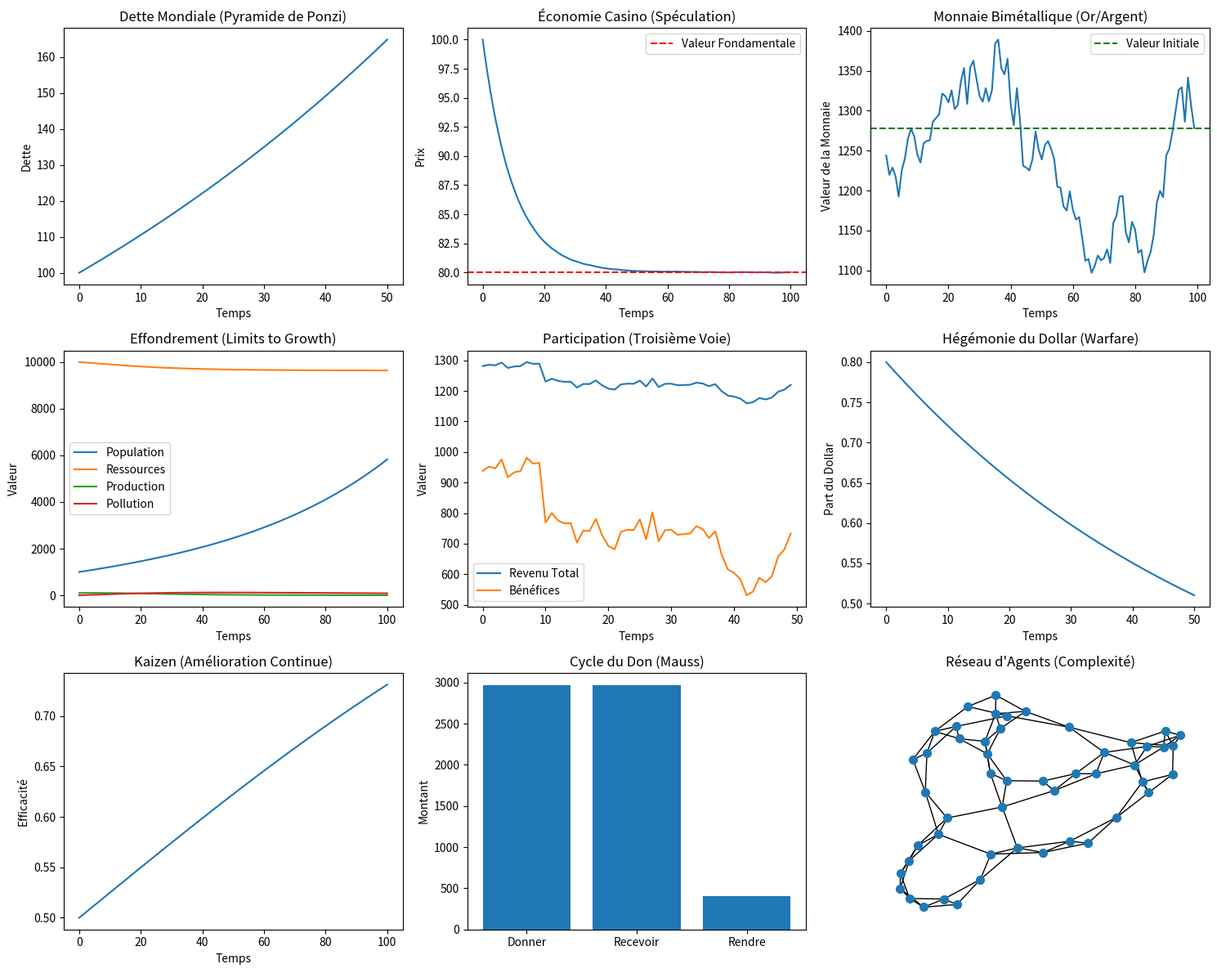

Generate this figure with matplotlib: (Note: this script raises an exception after producing the figure.)
# -*- coding: utf-8 -*-
"""
Modèle Économique et Monétaire - Version Synthétique
Basé sur les formulations mathématiques du modèle.
Inclut : Dette, Spéculation, Complexité, Don, Bimétallisme, Effondrement.
"""

import numpy as np
import matplotlib.pyplot as plt
from scipy.integrate import odeint
from dataclasses import dataclass
from typing import List, Tuple, Dict
import networkx as nx

# ============================================================================
# 1. MODULE : MONNAIE ET DETTE (Fiction, Pyramide de Ponzi)
# ============================================================================

class MonetarySystem:
    """Modélise le système monétaire post-1971 (fiction, dette, pyramide de Ponzi)."""
    
    def __init__(self, initial_debt: float = 100.0, growth_rate: float = 0.05, 
                 interest_rate: float = 0.03, savings_rate: float = 0.02):
        self.debt = initial_debt
        self.growth_rate = growth_rate  # g_D
        self.interest_rate = interest_rate  # r
        self.savings_rate = savings_rate  # S (proportion du PIB)
        self.history = {'debt': [initial_debt], 'time': [0]}
        
    def debt_dynamics(self, state, t):
        """Équation différentielle de la dette : dD/dt = r*D - S."""
        D = state[0]
        dD_dt = self.interest_rate * D - self.savings_rate * D  # Simplification
        return [dD_dt]
    
    def simulate(self, t_max: float = 50, n_points: int = 1000):
        """Simule l'évolution de la dette dans le temps."""
        t = np.linspace(0, t_max, n_points)
        initial_state = [self.debt]
        solution = odeint(self.debt_dynamics, initial_state, t)
        self.history['debt'] = solution[:, 0]
        self.history['time'] = t
        return self.history
    
    def is_ponzi(self, gdp_growth_rate: float) -> bool:
        """Vérifie si le système est une pyramide de Ponzi (I = g_D - g_Y > 0)."""
        return self.growth_rate > gdp_growth_rate
    
    def time_to_collapse(self, gdp_growth_rate: float) -> float:
        """Estime le temps avant effondrement (approximation)."""
        if self.is_ponzi(gdp_growth_rate):
            # Temps pour que la dette dépasse un seuil critique (ex: 2x PIB)
            # Approximation exponentielle : D(t) = D0 * exp((r - g_Y)*t)
            # On cherche t tel que D(t) = 2 * D0
            excess_growth = self.growth_rate - gdp_growth_rate
            if excess_growth > 0:
                return np.log(2) / excess_growth
        return float('inf')

# ============================================================================
# 2. MODULE : ÉCONOMIE CASINO (Spéculation, Marché comme Arbitre)
# ============================================================================

class CasinoEconomy:
    """Modélise l'économie casino : prix spéculatifs, volatilité, bulles."""
    
    def __init__(self, initial_price: float = 100.0, fundamental_value: float = 80.0,
                 volatility: float = 0.2, speculative_intensity: float = 0.5):
        self.price = initial_price
        self.fundamental_value = fundamental_value
        self.volatility = volatility
        self.speculative_intensity = speculative_intensity
        self.history = {'price': [initial_price], 'time': [0]}
        
    def price_dynamics(self, state, t):
        """Modèle de prix avec composante spéculative."""
        P = state[0]
        # Composante spéculative : bruit aléatoire + retour vers la fondamentale
        noise = np.random.normal(0, self.volatility)
        speculative_component = self.speculative_intensity * noise
        
        # Composante fondamentale : retour vers la valeur fondamentale
        fundamental_component = 0.1 * (self.fundamental_value - P)
        
        dP_dt = fundamental_component + speculative_component
        return [dP_dt]
    
    def simulate(self, t_max: float = 100, n_points: int = 1000):
        """Simule l'évolution des prix."""
        t = np.linspace(0, t_max, n_points)
        initial_state = [self.price]
        # Utilisation de odeint avec une fonction qui inclut le bruit
        # Pour une simulation stochastique, on utilise une approche pas à pas
        dt = t[1] - t[0]
        prices = [self.price]
        for i in range(1, len(t)):
            noise = np.random.normal(0, self.volatility * np.sqrt(dt))
            P = prices[-1]
            dP = (0.1 * (self.fundamental_value - P) + self.speculative_intensity * noise) * dt
            prices.append(P + dP)
        
        self.history['price'] = np.array(prices)
        self.history['time'] = t
        return self.history

# ============================================================================
# 3. MODULE : COMPLEXITÉ ÉCONOMIQUE (Sally Goerner)
# ============================================================================

class ComplexityEconomics:
    """Modélise l'économie comme un système adaptatif complexe."""
    
    def __init__(self, n_agents: int = 100):
        self.n_agents = n_agents
        self.agents = [ComplexAgent() for _ in range(n_agents)]
        self.network = self._build_network()
        
    def _build_network(self) -> nx.Graph:
        """Crée un réseau d'agents (small-world)."""
        G = nx.watts_strogatz_graph(self.n_agents, 4, 0.1)
        return G
    
    def simulate(self, n_steps: int = 100):
        """Simule l'évolution du système complexe."""
        for step in range(n_steps):
            # Chaque agent interagit avec ses voisins
            for agent in self.agents:
                neighbors = list(self.network.neighbors(agent.id))
                if neighbors:
                    # Influence des voisins
                    agent.update(neighbors, self.agents)
            
            # Mise à jour du réseau (adaptation)
            self._update_network()
    
    def _update_network(self):
        """Met à jour le réseau en fonction des interactions."""
        # Exemple : renforcer les liens entre agents qui coopèrent
        pass

class ComplexAgent:
    """Agent dans un système économique complexe."""
    
    def __init__(self, id: int = 0):
        self.id = id
        self.state = np.random.uniform(0, 1)
        self.wealth = np.random.uniform(100, 1000)
        self.trust = np.random.uniform(0, 1)
    
    def update(self, neighbors: List[int], all_agents: List):
        """Met à jour l'état de l'agent en fonction de ses voisins."""
        if neighbors:
            # Influence des voisins sur l'état
            neighbor_states = [all_agents[j].state for j in neighbors]
            self.state = 0.9 * self.state + 0.1 * np.mean(neighbor_states)

# ============================================================================
# 4. MODULE : DON ET DETTE DE VIE (Marcel Mauss)
# ============================================================================

class GiftEconomy:
    """Modélise le cycle du don (donner-recevoir-rendre) vs la dette capitaliste."""
    
    def __init__(self, n_agents: int = 50):
        self.n_agents = n_agents
        self.gifts = np.zeros((n_agents, n_agents))  # Matrice des dons
        self.debts = np.zeros((n_agents, n_agents))  # Matrice des dettes
        self.cycle = {'give': 0, 'receive': 0, 'return': 0}
    
    def gift_cycle(self, giver: int, receiver: int, amount: float):
        """Effectue un don dans le cycle."""
        self.gifts[giver, receiver] += amount
        self.cycle['give'] += amount
        self.cycle['receive'] += amount
        # La dette de vie : obligation de rendre
        self.debts[receiver, giver] += amount * 1.1  # Intérêt symbolique
    
    def capitalist_debt(self, lender: int, borrower: int, amount: float, interest_rate: float = 0.05):
        """Crée une dette capitaliste (isole l'obligation de rendre)."""
        self.debts[borrower, lender] += amount * (1 + interest_rate)
    
    def simulate_cycle(self, n_steps: int = 10):
        """Simule le cycle du don sur plusieurs étapes."""
        for step in range(n_steps):
            # Choisir un donneur et un receveur aléatoires
            giver = np.random.randint(0, self.n_agents)
            receiver = np.random.randint(0, self.n_agents)
            amount = np.random.uniform(10, 100)
            
            # Don
            self.gift_cycle(giver, receiver, amount)
            
            # Rendre (simulé)
            if self.debts[giver, receiver] > 0:
                return_amount = min(self.debts[giver, receiver], amount)
                self.debts[giver, receiver] -= return_amount
                self.cycle['return'] += return_amount

# ============================================================================
# 5. MODULE : BIMÉTALLISME (Or/Argent)
# ============================================================================

class BimetallicSystem:
    """Modélise un système monétaire bimétallique (or + argent)."""
    
    def __init__(self, gold_price: float = 2000.0, silver_price: float = 25.0,
                 gold_weight: float = 0.6, silver_weight: float = 0.4):
        self.gold_price = gold_price  # Prix de l'or (USD/oz)
        self.silver_price = silver_price  # Prix de l'argent (USD/oz)
        self.gold_weight = gold_weight  # Poids de l'or dans la monnaie
        self.silver_weight = silver_weight  # Poids de l'argent
        
        # Vérification : les poids doivent sommer à 1
        assert abs(self.gold_weight + self.silver_weight - 1.0) < 1e-6
    
    def money_value(self) -> float:
        """Calcule la valeur de la monnaie bimétallique."""
        return self.gold_weight * self.gold_price + self.silver_weight * self.silver_price
    
    def update_prices(self, new_gold_price: float, new_silver_price: float):
        """Met à jour les prix des métaux."""
        self.gold_price = new_gold_price
        self.silver_price = new_silver_price
    
    def simulate_price_volatility(self, n_steps: int = 100, volatility: float = 0.02):
        """Simule la volatilité des prix de l'or et de l'argent."""
        prices = []
        for _ in range(n_steps):
            # Random walk
            self.gold_price *= (1 + np.random.normal(0, volatility))
            self.silver_price *= (1 + np.random.normal(0, volatility * 1.5))  # L'argent est plus volatil
            prices.append(self.money_value())
        return prices

# ============================================================================
# 6. MODULE : MODÈLE D'EFFONDREMENT (Club de Rome)
# ============================================================================

class CollapseModel:
    """Modèle de type 'Limits to Growth' (Club de Rome) appliqué localement."""
    
    def __init__(self, population: float = 1000.0, resources: float = 10000.0,
                 production: float = 100.0, pollution: float = 0.0):
        self.population = population  # P
        self.resources = resources  # R
        self.production = production  # Y
        self.pollution = pollution  # Pol
        
        # Paramètres
        self.growth_rate = 0.02  # Taux de croissance de la population
        self.resource_depletion = 0.1  # k
        self.pollution_rate = 0.05  # p
        self.tech_growth = 0.01  # Progrès technique
        
    def dynamics(self, state, t):
        """Équations différentielles du modèle d'effondrement."""
        P, R, Y, Pol = state
        
        # Croissance de la population (limitée par la pollution et les ressources)
        dP_dt = self.growth_rate * P * (1 - Pol / 1000) * (R / 10000)
        
        # Épuisement des ressources
        dR_dt = -self.resource_depletion * Y
        
        # Production (limitée par les ressources et la pollution)
        dY_dt = self.tech_growth * Y - self.pollution_rate * Y * (Pol / 100)
        
        # Accumulation de la pollution
        dPol_dt = self.pollution_rate * Y - 0.01 * Pol  # Décroissance naturelle
        
        return [dP_dt, dR_dt, dY_dt, dPol_dt]
    
    def simulate(self, t_max: float = 100, n_points: int = 1000):
        """Simule l'effondrement du système."""
        t = np.linspace(0, t_max, n_points)
        initial_state = [self.population, self.resources, self.production, self.pollution]
        solution = odeint(self.dynamics, initial_state, t)
        
        return {
            'time': t,
            'population': solution[:, 0],
            'resources': solution[:, 1],
            'production': solution[:, 2],
            'pollution': solution[:, 3]
        }

# ============================================================================
# 7. MODULE : PARTICIPATION ET TROISIÈME VOIE (De Gaulle)
# ============================================================================

class ParticipationModel:
    """Modélise la 'troisième voie' : participation des travailleurs."""
    
    def __init__(self, n_workers: int = 100, capital: float = 10000.0,
                 profits: float = 1000.0, participation_rate: float = 0.3):
        self.n_workers = n_workers
        self.capital = capital
        self.profits = profits
        self.participation_rate = participation_rate  # α : part des bénéfices reversée
        
        # Salaires initiaux
        self.wages = np.ones(n_workers) * (capital / n_workers) * 0.1
        
    def worker_income(self, worker_id: int) -> float:
        """Calcule le revenu d'un travailleur (salaire + participation aux bénéfices)."""
        return self.wages[worker_id] + self.participation_rate * (self.profits / self.n_workers)
    
    def simulate_participation(self, n_steps: int = 50):
        """Simule l'évolution de la participation."""
        history = {'income': [], 'profits': [], 'participation': []}
        
        for step in range(n_steps):
            # Les bénéfices fluctuent
            self.profits *= (1 + np.random.normal(0, 0.05))
            
            # Revenu des travailleurs
            total_income = sum([self.worker_income(i) for i in range(self.n_workers)])
            history['income'].append(total_income)
            history['profits'].append(self.profits)
            history['participation'].append(self.participation_rate * self.profits / self.n_workers)
        
        return history

# ============================================================================
# 8. MODULE : WARFARE ÉCONOMIQUE (Dollar Hegemony)
# ============================================================================

class EconomicWarfare:
    """Modélise la suprématie du dollar imposée par la guerre."""
    
    def __init__(self, us_power: float = 1.0, china_power: float = 0.8,
                 eu_power: float = 0.6, other_power: float = 0.4):
        self.powers = {'US': us_power, 'China': china_power, 'EU': eu_power, 'Other': other_power}
        self.dollar_hegemony = 0.8  # Part du dollar dans les échanges mondiaux
        self.history = {'dollar_share': [self.dollar_hegemony], 'time': [0]}
    
    def warfare_dynamics(self, state, t):
        """Dynamique de la domination monétaire."""
        dollar_share = state[0]
        
        # Forces de dédollarisation (BRI, crypto, etc.)
        dedollarization = 0.01 * (self.powers['China'] + self.powers['Other'])
        
        # Résistance du dollar (soft power, militaire)
        resistance = 0.005 * self.powers['US']
        
        dD_dt = -dedollarization * dollar_share + resistance * (1 - dollar_share)
        return [dD_dt]
    
    def simulate(self, t_max: float = 50, n_points: int = 1000):
        """Simule l'évolution de l'hégémonie du dollar."""
        t = np.linspace(0, t_max, n_points)
        initial_state = [self.dollar_hegemony]
        solution = odeint(self.warfare_dynamics, initial_state, t)
        
        self.history['dollar_share'] = solution[:, 0]
        self.history['time'] = t
        return self.history

# ============================================================================
# 9. MODULE : KAIZEN ET AMÉLIORATION CONTINUE
# ============================================================================

class KaizenModel:
    """Modélise le processus d'amélioration continue (kaizen) dans l'économie."""
    
    def __init__(self, initial_efficiency: float = 0.5, improvement_rate: float = 0.01):
        self.efficiency = initial_efficiency
        self.improvement_rate = improvement_rate
        self.history = {'efficiency': [initial_efficiency], 'time': [0]}
    
    def kaizen_dynamics(self, state, t):
        """Amélioration continue : l'efficacité croît avec le temps."""
        E = state[0]
        # L'amélioration est proportionnelle à l'efficacité (loi de verrouillage)
        dE_dt = self.improvement_rate * E * (1 - E)  # Logistique
        return [dE_dt]
    
    def simulate(self, t_max: float = 100, n_points: int = 1000):
        """Simule l'amélioration continue."""
        t = np.linspace(0, t_max, n_points)
        initial_state = [self.efficiency]
        solution = odeint(self.kaizen_dynamics, initial_state, t)
        
        self.history['efficiency'] = solution[:, 0]
        self.history['time'] = t
        return self.history

# ============================================================================
# 10. VISUALISATION ET ANALYSE
# ============================================================================

def plot_all_models():
    """Visualise tous les modèles dans une figure."""
    fig, axes = plt.subplots(3, 3, figsize=(15, 12))
    
    # 1. Dette (Pyramide de Ponzi)
    monetary = MonetarySystem()
    debt_history = monetary.simulate()
    axes[0, 0].plot(debt_history['time'], debt_history['debt'])
    axes[0, 0].set_title('Dette Mondiale (Pyramide de Ponzi)')
    axes[0, 0].set_xlabel('Temps')
    axes[0, 0].set_ylabel('Dette')
    
    # 2. Économie Casino
    casino = CasinoEconomy()
    price_history = casino.simulate()
    axes[0, 1].plot(price_history['time'], price_history['price'])
    axes[0, 1].axhline(y=casino.fundamental_value, color='r', linestyle='--', label='Valeur Fondamentale')
    axes[0, 1].set_title('Économie Casino (Spéculation)')
    axes[0, 1].set_xlabel('Temps')
    axes[0, 1].set_ylabel('Prix')
    axes[0, 1].legend()
    
    # 3. Bimétallisme
    bimetallic = BimetallicSystem()
    bimetallic_prices = bimetallic.simulate_price_volatility()
    axes[0, 2].plot(bimetallic_prices)
    axes[0, 2].axhline(y=bimetallic.money_value(), color='g', linestyle='--', label='Valeur Initiale')
    axes[0, 2].set_title('Monnaie Bimétallique (Or/Argent)')
    axes[0, 2].set_xlabel('Temps')
    axes[0, 2].set_ylabel('Valeur de la Monnaie')
    axes[0, 2].legend()
    
    # 4. Effondrement (Club de Rome)
    collapse = CollapseModel()
    collapse_history = collapse.simulate()
    axes[1, 0].plot(collapse_history['time'], collapse_history['population'], label='Population')
    axes[1, 0].plot(collapse_history['time'], collapse_history['resources'], label='Ressources')
    axes[1, 0].plot(collapse_history['time'], collapse_history['production'], label='Production')
    axes[1, 0].plot(collapse_history['time'], collapse_history['pollution'], label='Pollution')
    axes[1, 0].set_title('Effondrement (Limits to Growth)')
    axes[1, 0].set_xlabel('Temps')
    axes[1, 0].set_ylabel('Valeur')
    axes[1, 0].legend()
    
    # 5. Participation (De Gaulle)
    participation = ParticipationModel()
    part_history = participation.simulate_participation()
    axes[1, 1].plot(part_history['income'], label='Revenu Total')
    axes[1, 1].plot(part_history['profits'], label='Bénéfices')
    axes[1, 1].set_title('Participation (Troisième Voie)')
    axes[1, 1].set_xlabel('Temps')
    axes[1, 1].set_ylabel('Valeur')
    axes[1, 1].legend()
    
    # 6. Dollar Hegemony (Warfare)
    warfare = EconomicWarfare()
    warfare_history = warfare.simulate()
    axes[1, 2].plot(warfare_history['time'], warfare_history['dollar_share'])
    axes[1, 2].set_title('Hégémonie du Dollar (Warfare)')
    axes[1, 2].set_xlabel('Temps')
    axes[1, 2].set_ylabel('Part du Dollar')
    
    # 7. Kaizen (Amélioration Continue)
    kaizen = KaizenModel()
    kaizen_history = kaizen.simulate()
    axes[2, 0].plot(kaizen_history['time'], kaizen_history['efficiency'])
    axes[2, 0].set_title('Kaizen (Amélioration Continue)')
    axes[2, 0].set_xlabel('Temps')
    axes[2, 0].set_ylabel('Efficacité')
    
    # 8. Cycle du Don (Mauss)
    gift = GiftEconomy(n_agents=20)
    gift.simulate_cycle(n_steps=50)
    axes[2, 1].bar(['Donner', 'Recevoir', 'Rendre'], 
                   [gift.cycle['give'], gift.cycle['receive'], gift.cycle['return']])
    axes[2, 1].set_title('Cycle du Don (Mauss)')
    axes[2, 1].set_ylabel('Montant')
    
    # 9. Complexité (Réseau d'Agents)
    complex_model = ComplexityEconomics(n_agents=50)
    complex_model.simulate(n_steps=50)
    # Visualiser le réseau
    pos = nx.spring_layout(complex_model.network)
    nx.draw(complex_model.network, pos, ax=axes[2, 2], node_size=50, with_labels=False)
    axes[2, 2].set_title('Réseau d\'Agents (Complexité)')
    
    plt.tight_layout()
    plt.show()

# ============================================================================
# 11. EXÉCUTION PRINCIPALE
# ============================================================================

if __name__ == "__main__":
    print("=== MODÈLE ÉCONOMIQUE ET MONÉTAIRE ===")
    print("Visualisation de tous les sous-modèles...")
    plot_all_models()
    print("Visualisation terminée.")
    
    # Exemple d'analyse : temps avant effondrement
    monetary = MonetarySystem(growth_rate=0.05, interest_rate=0.03)
    gdp_growth = 0.02
    print(f"\n--- Analyse de la Dette ---")
    print(f"Le système est-il une pyramide de Ponzi ? {monetary.is_ponzi(gdp_growth)}")
    print(f"Temps estimé avant effondrement : {monetary.time_to_collapse(gdp_growth):.2f} années")
    
    # Exemple d'analyse : bimétallisme
    bimetallic = BimetallicSystem()
    print(f"\n--- Analyse du Bimétallisme ---")
    print(f"Valeur initiale de la monnaie bimétallique : {bimetallic.money_value():.2f}")
    print(f"Volatilité simulée (écart-type) : {np.std(bimetallic.simulate_price_volatility()):.2f}")

Module
Concept
